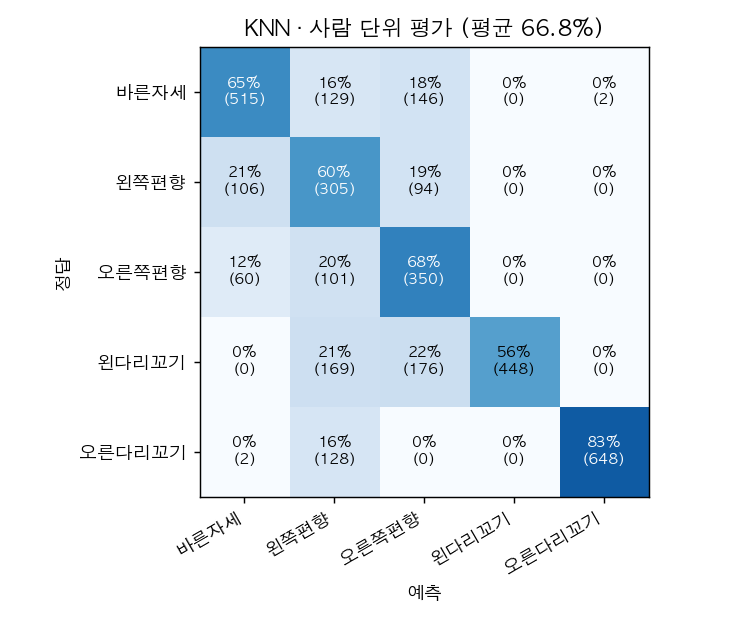

Source data for this figure (header and first rows):
, 바른자세, 왼쪽편향, 오른쪽편향, 왼다리꼬기, 오른다리꼬기
바른자세, 515, 129, 146, 0, 2
왼쪽편향, 106, 305, 94, 0, 0
오른쪽편향, 60, 101, 350, 0, 0
왼다리꼬기, 0, 169, 176, 448, 0
오른다리꼬기, 2, 128, 0, 0, 648
